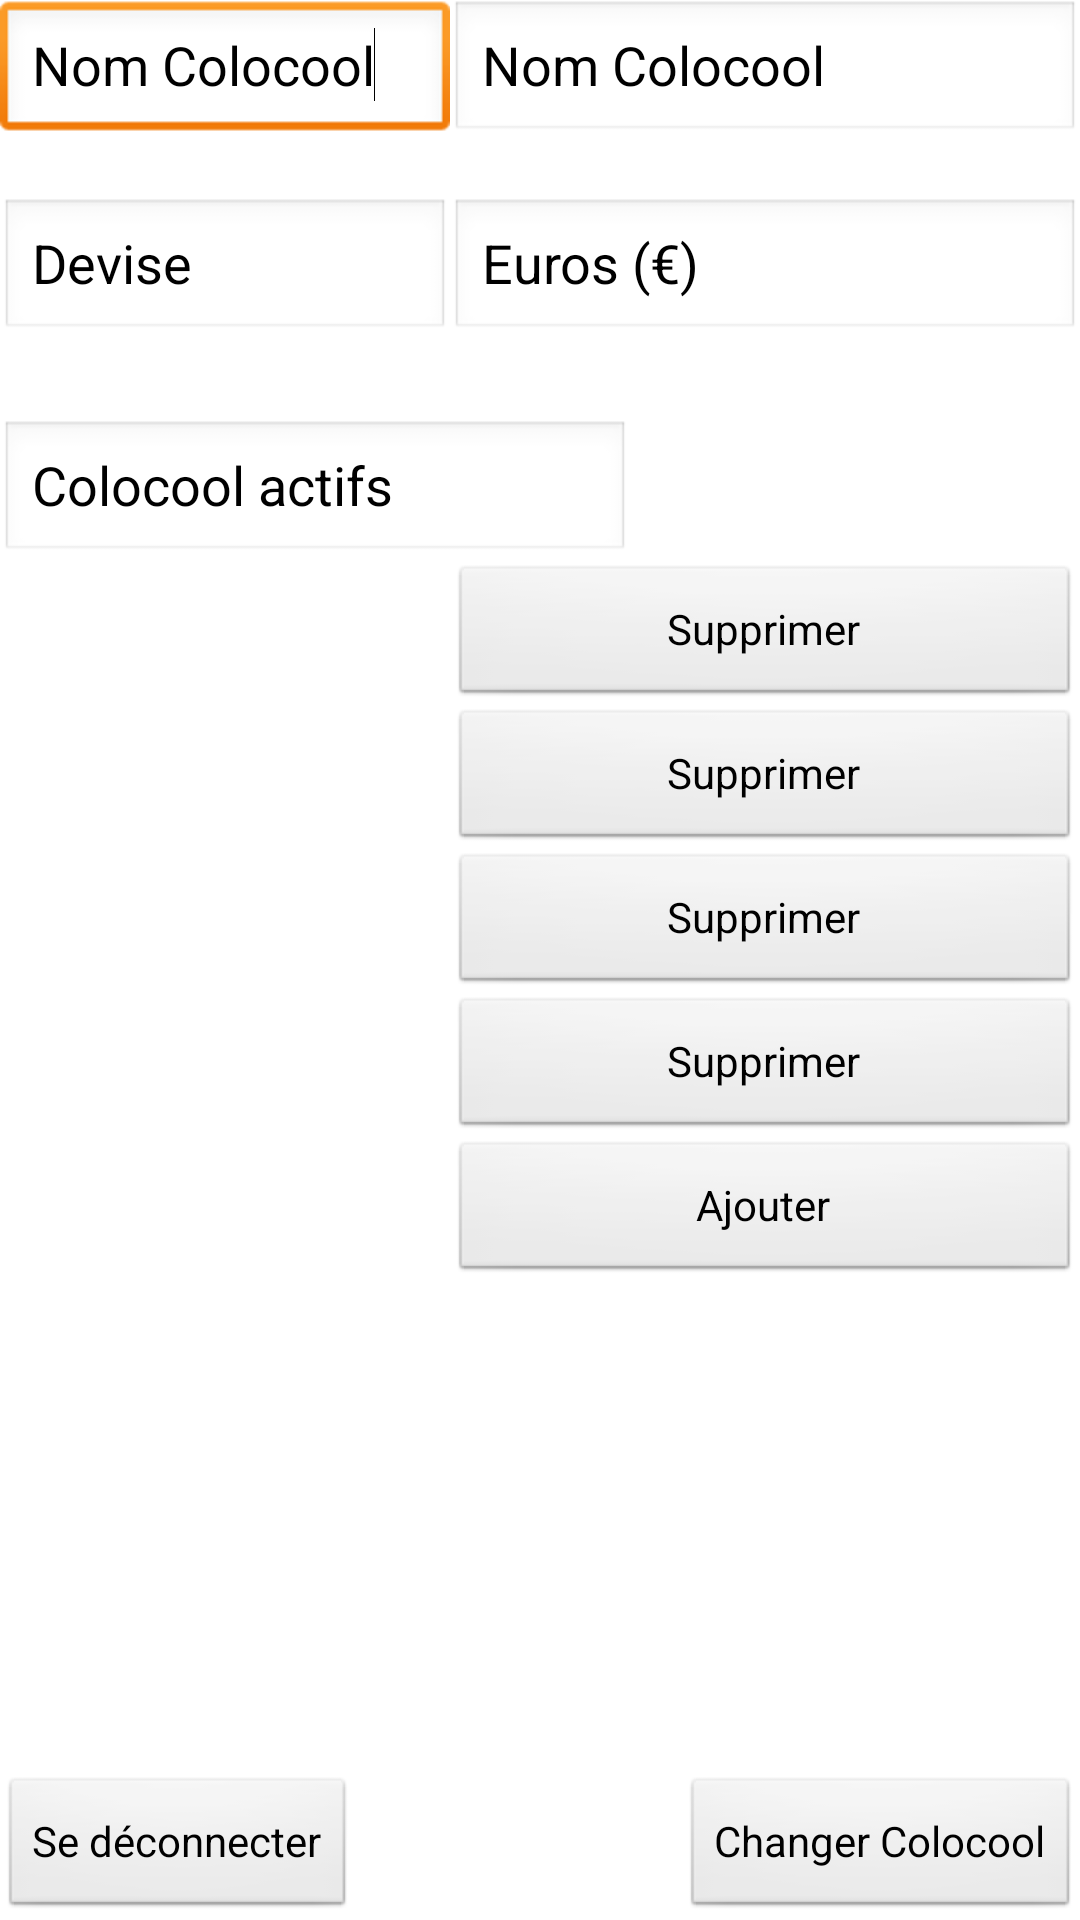

Reconstruct the res/layout file that produces this screen, plus the resources it refers to.
<!-- AndroidManifest.xml: application theme AppTheme -->
<!-- res/layout/parametres.xml -->
<?xml version="1.0" encoding="utf-8"?>

<RelativeLayout xmlns:android="http://schemas.android.com/apk/res/android"
    android:layout_width="match_parent"
    android:layout_height="match_parent" xmlns:app="http://schemas.android.com/tools"
    style="@style/AppTheme">

    <EditText
        android:id="@+id/editText1"
        android:layout_width="wrap_content"
        android:layout_height="wrap_content"
        android:layout_alignParentLeft="true"
        android:layout_alignParentTop="true"
        android:layout_toLeftOf="@+id/autoCompleteTextView1"
        android:ems="10"
        android:text="Nom Colocool" >

        <requestFocus />
    </EditText>

    <AutoCompleteTextView
        android:id="@+id/autoCompleteTextView1"
        android:layout_width="wrap_content"
        android:layout_height="wrap_content"
        android:layout_alignParentRight="true"
        android:layout_alignParentTop="true"
        android:ems="10"
        android:text="Nom Colocool" />

    <EditText
        android:id="@+id/editText2"
        android:layout_width="wrap_content"
        android:layout_height="wrap_content"
        android:layout_below="@+id/editText1"
        android:layout_marginTop="18dp"
        android:layout_toLeftOf="@+id/autoCompleteTextView1"
        android:ems="10"
        android:text="Devise" />

    <AutoCompleteTextView
        android:id="@+id/autoCompleteTextView2"
        android:layout_width="wrap_content"
        android:layout_height="wrap_content"
        android:layout_alignBaseline="@+id/editText2"
        android:layout_alignBottom="@+id/editText2"
        android:layout_alignParentRight="true"
        android:ems="10"
        android:text="Euros (€)" />

    <EditText
        android:id="@+id/editText3"
        android:layout_width="wrap_content"
        android:layout_height="wrap_content"
        android:layout_alignParentLeft="true"
        android:layout_below="@+id/editText2"
        android:layout_marginTop="26dp"
        android:ems="10"
        android:text="Colocool actifs" />

    <ExpandableListView
        android:id="@+id/expandableListView1"
        android:layout_width="match_parent"
        android:layout_height="wrap_content"
        android:layout_above="@+id/Button05"
        android:layout_alignParentLeft="true"
        android:layout_alignRight="@+id/editText3"
        android:layout_below="@+id/editText3" >

    </ExpandableListView>

    <Button
        android:id="@+id/button1"
        android:layout_width="wrap_content"
        android:layout_height="wrap_content"
        android:layout_alignParentRight="true"
        android:layout_alignTop="@+id/expandableListView1"
        android:layout_toRightOf="@+id/editText2"
        android:text="Supprimer" />

    <Button
        android:id="@+id/Button01"
        android:layout_width="wrap_content"
        android:layout_height="wrap_content"
        android:layout_alignLeft="@+id/button1"
        android:layout_alignParentRight="true"
        android:layout_below="@+id/button1"
        android:text="Supprimer" />

    <Button
        android:id="@+id/Button02"
        android:layout_width="wrap_content"
        android:layout_height="wrap_content"
        android:layout_alignLeft="@+id/Button01"
        android:layout_alignParentRight="true"
        android:layout_below="@+id/Button01"
        android:text="Supprimer" />

    <Button
        android:id="@+id/Button03"
        android:layout_width="wrap_content"
        android:layout_height="wrap_content"
        android:layout_alignLeft="@+id/Button02"
        android:layout_alignParentRight="true"
        android:layout_below="@+id/Button02"
        android:text="Supprimer" />

    <Button
        android:id="@+id/Button04"
        android:layout_width="wrap_content"
        android:layout_height="wrap_content"
        android:layout_alignLeft="@+id/Button03"
        android:layout_alignParentRight="true"
        android:layout_below="@+id/Button03"
        android:text="Ajouter" />

    <Button
        android:id="@+id/Button05"
        android:layout_width="wrap_content"
        android:layout_height="wrap_content"
        android:layout_alignParentBottom="true"
        android:layout_alignParentLeft="true"
        android:text="Se déconnecter" />

    <Button
        android:id="@+id/Button06"
        android:layout_width="wrap_content"
        android:layout_height="wrap_content"
        android:layout_alignParentBottom="true"
        android:layout_alignParentRight="true"
        android:text="Changer Colocool" />

</RelativeLayout>
<!-- resources referenced by this layout -->
<resources>
  <style name="AppTheme" parent="AppBaseTheme">
          
      </style>
  <style name="AppBaseTheme" parent="android:Theme.Light">
          
      </style>
</resources>
